5-way image classification set "bird15_split" from GitHub (LakishaD13/AI-Powered-Urban-Biodiversity-Monitor); label vocabulary: barn swallow, field sparrow, purple finch, white-crowned sparrow, white-throated sparrow.

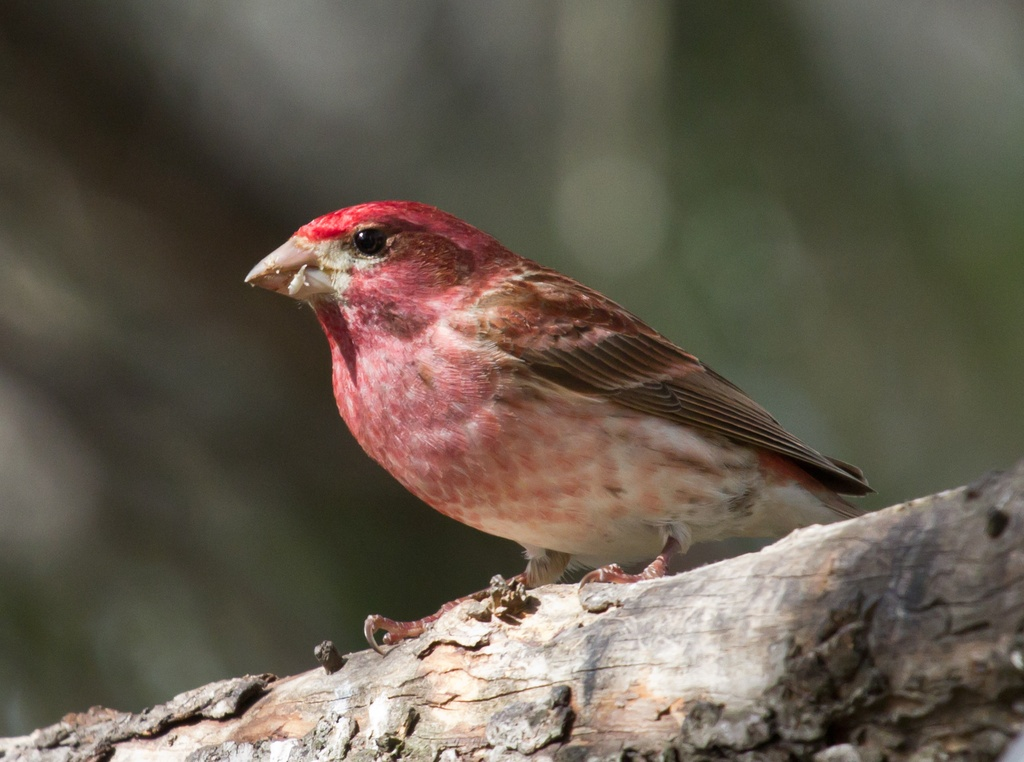
Label: purple finch

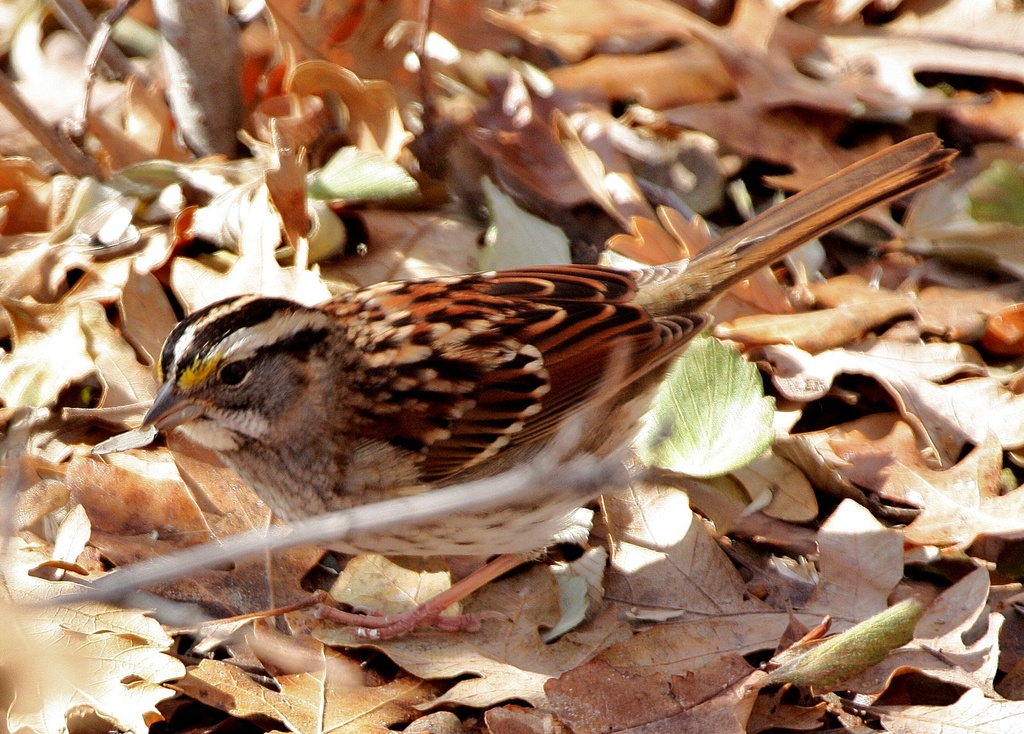
Label: white-throated sparrow

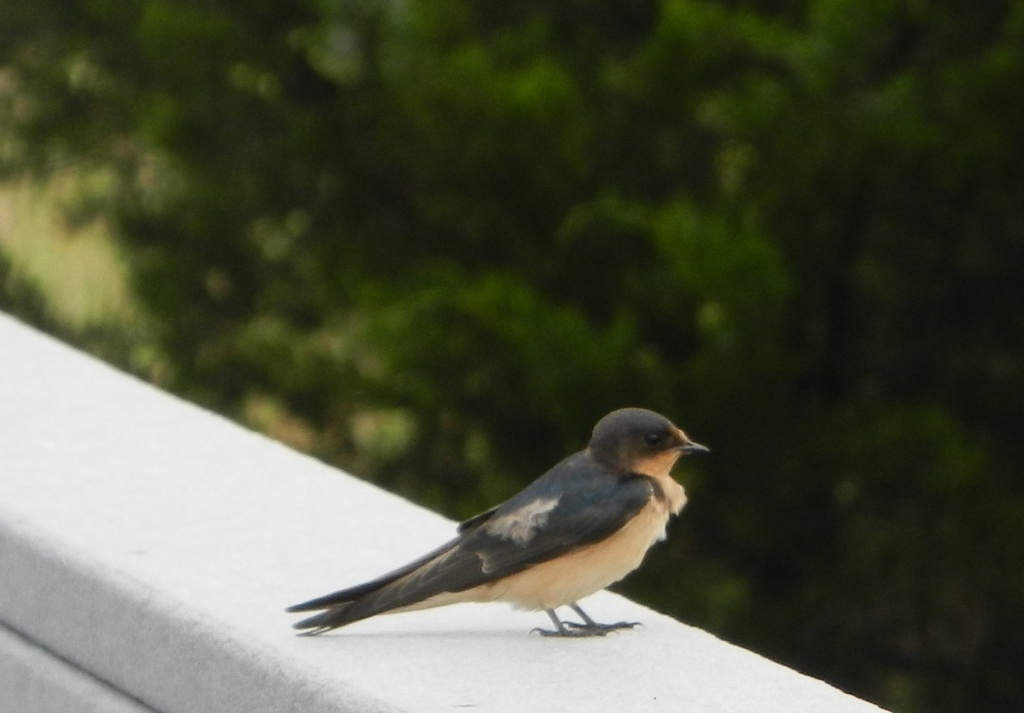
Label: barn swallow

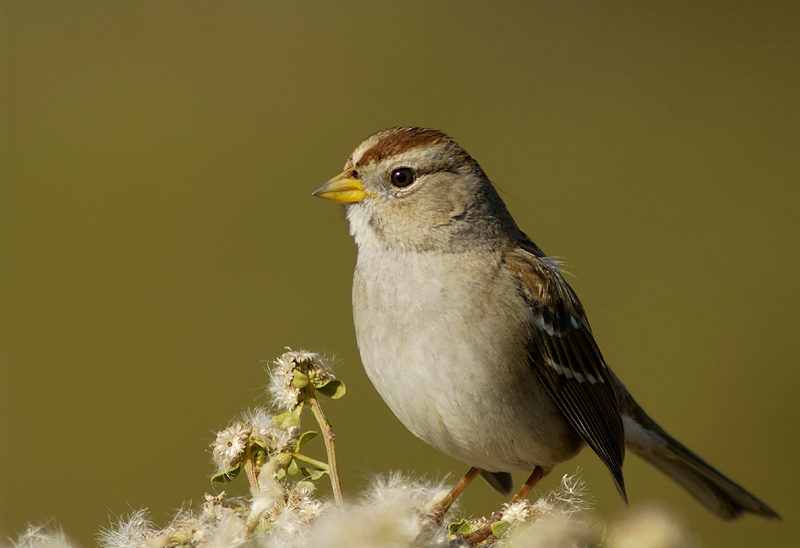
Label: white-crowned sparrow

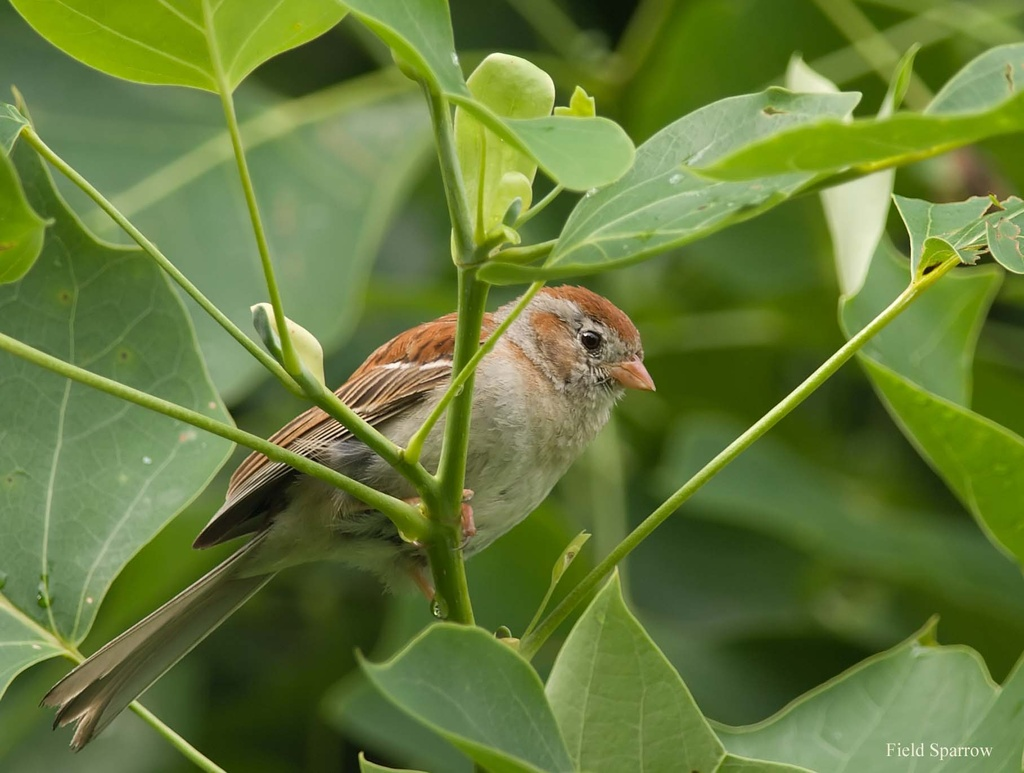
Label: field sparrow

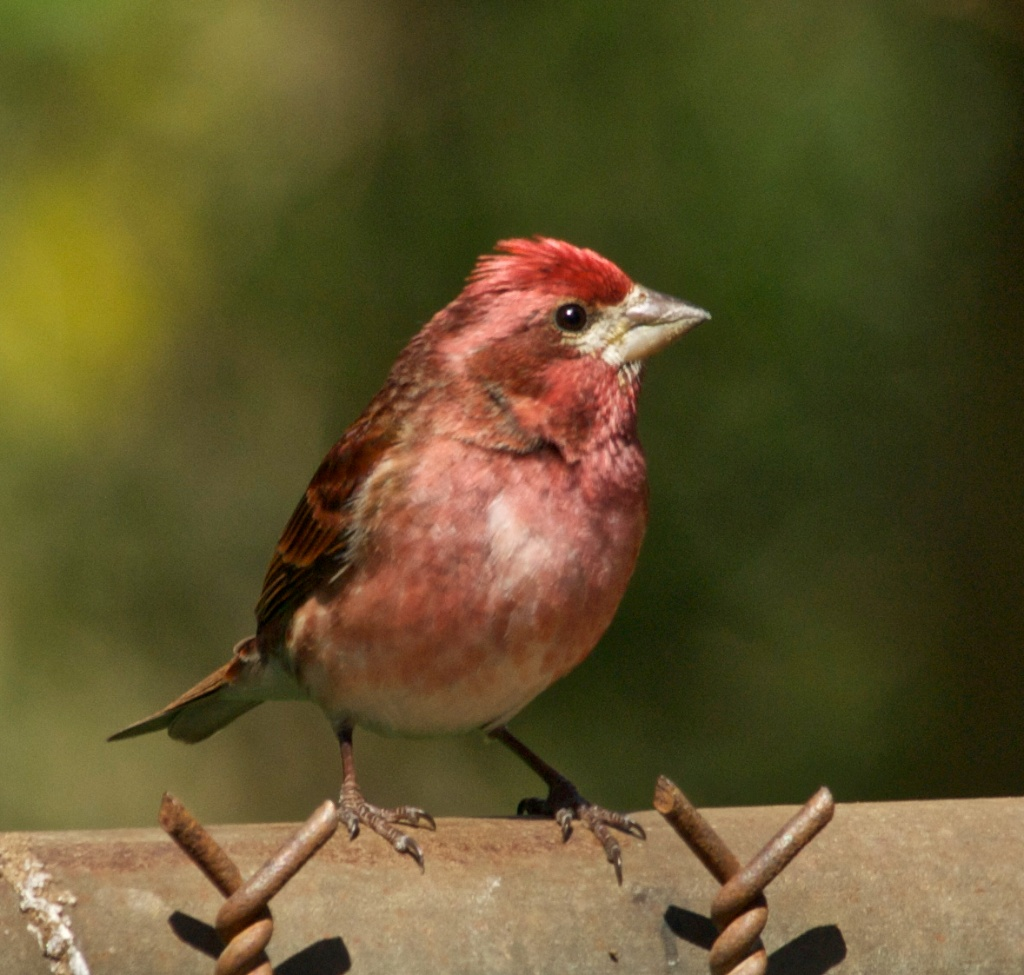
Label: purple finch
